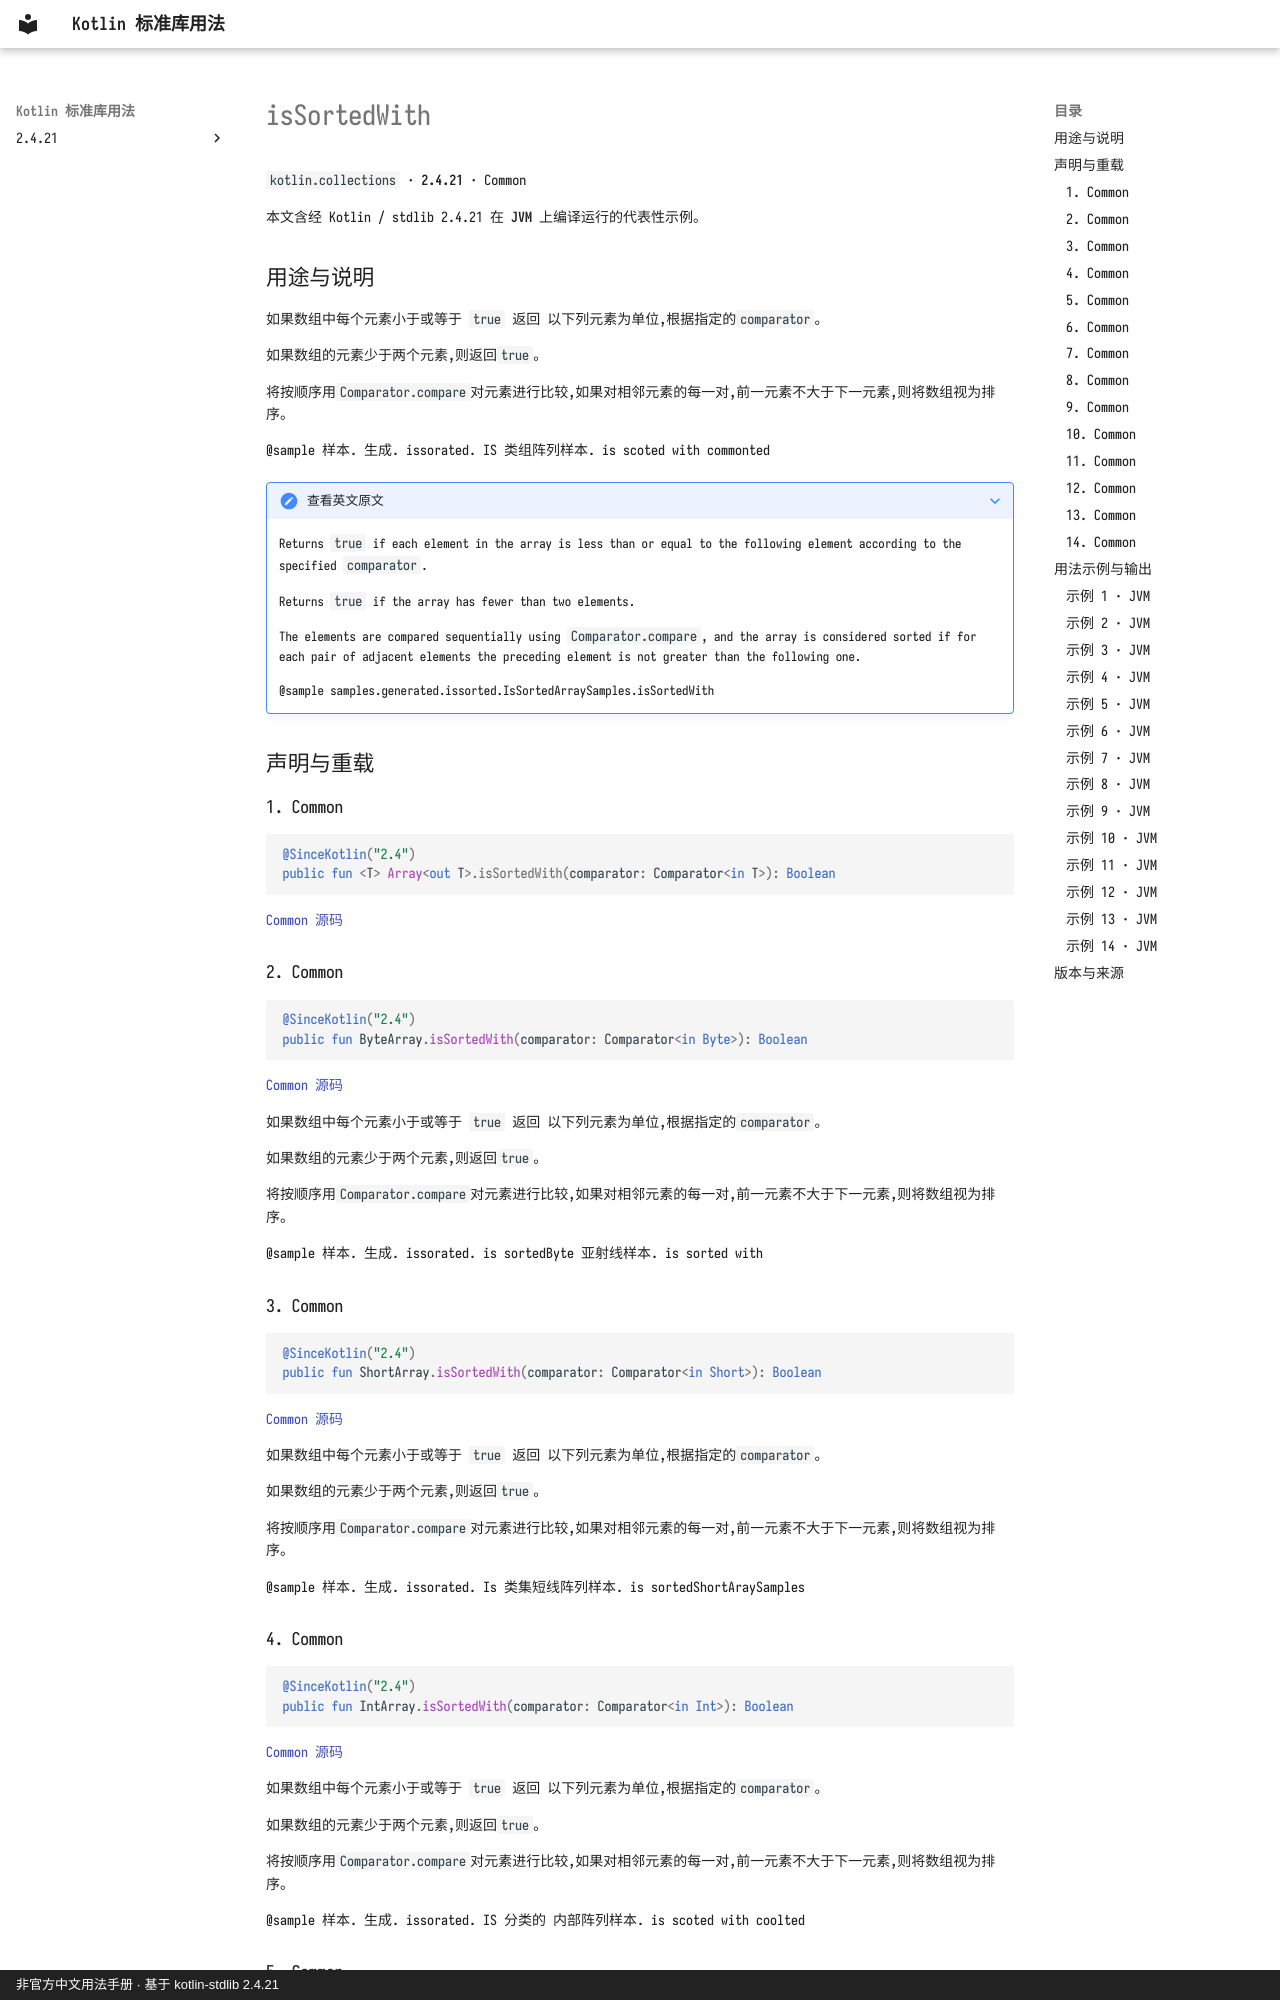

repository: oooooooko/kotlin-stdlib-docs · page: zh/api/kotlin.collections/issortedwith--67f2dad4/index.html · generator: mkdocs · copyright: 非官方中文用法手册 · 基于 kotlin-stdlib 2.4.21

# isSortedWith

`kotlin.collections` · **2.4.21** · Common

本文含经 Kotlin / stdlib 2.4.21 在 **JVM** 上编译运行的代表性示例。

## 用途与说明

如果数组中每个元素小于或等于 `true` 返回
以下列元素为单位,根据指定的`comparator`。

如果数组的元素少于两个元素,则返回`true`。

将按顺序用`Comparator.compare`对元素进行比较,如果对相邻元素的每一对,前一元素不大于下一元素,则将数组视为排序。

@sample 样本. 生成. issorated. IS 类组阵列样本. is scoted with commonted

??? note "查看英文原文"

    Returns `true` if each element in the array is less than or equal
    to the following element according to the specified `comparator`.
    
    Returns `true` if the array has fewer than two elements.
    
    The elements are compared sequentially using `Comparator.compare`,
    and the array is considered sorted if for each pair of adjacent elements
    the preceding element is not greater than the following one.
    
    @sample samples.generated.issorted.IsSortedArraySamples.isSortedWith

## 声明与重载

### 1. Common

```kotlin
@SinceKotlin("2.4")
public fun <T> Array<out T>.isSortedWith(comparator: Comparator<in T>): Boolean
```

[Common 源码](https://github.com/JetBrains/kotlin/blob/v2.4.21/libraries/stdlib/common/src/generated/_Arrays.kt#L6426)

### 2. Common

```kotlin
@SinceKotlin("2.4")
public fun ByteArray.isSortedWith(comparator: Comparator<in Byte>): Boolean
```

[Common 源码](https://github.com/JetBrains/kotlin/blob/v2.4.21/libraries/stdlib/common/src/generated/_Arrays.kt#L6446)

如果数组中每个元素小于或等于 `true` 返回
以下列元素为单位,根据指定的`comparator`。

如果数组的元素少于两个元素,则返回`true`。

将按顺序用`Comparator.compare`对元素进行比较,如果对相邻元素的每一对,前一元素不大于下一元素,则将数组视为排序。

@sample 样本. 生成. issorated. is sortedByte 亚射线样本. is sorted with

### 3. Common

```kotlin
@SinceKotlin("2.4")
public fun ShortArray.isSortedWith(comparator: Comparator<in Short>): Boolean
```

[Common 源码](https://github.com/JetBrains/kotlin/blob/v2.4.21/libraries/stdlib/common/src/generated/_Arrays.kt#L6466)

如果数组中每个元素小于或等于 `true` 返回
以下列元素为单位,根据指定的`comparator`。

如果数组的元素少于两个元素,则返回`true`。

将按顺序用`Comparator.compare`对元素进行比较,如果对相邻元素的每一对,前一元素不大于下一元素,则将数组视为排序。

@sample 样本. 生成. issorated. Is 类集短线阵列样本. is sortedShortAraySamples

### 4. Common

```kotlin
@SinceKotlin("2.4")
public fun IntArray.isSortedWith(comparator: Comparator<in Int>): Boolean
```

[Common 源码](https://github.com/JetBrains/kotlin/blob/v2.4.21/libraries/stdlib/common/src/generated/_Arrays.kt#L6486)

如果数组中每个元素小于或等于 `true` 返回
以下列元素为单位,根据指定的`comparator`。

如果数组的元素少于两个元素,则返回`true`。

将按顺序用`Comparator.compare`对元素进行比较,如果对相邻元素的每一对,前一元素不大于下一元素,则将数组视为排序。

@sample 样本. 生成. issorated. IS 分类的 内部阵列样本. is scoted with coolted
